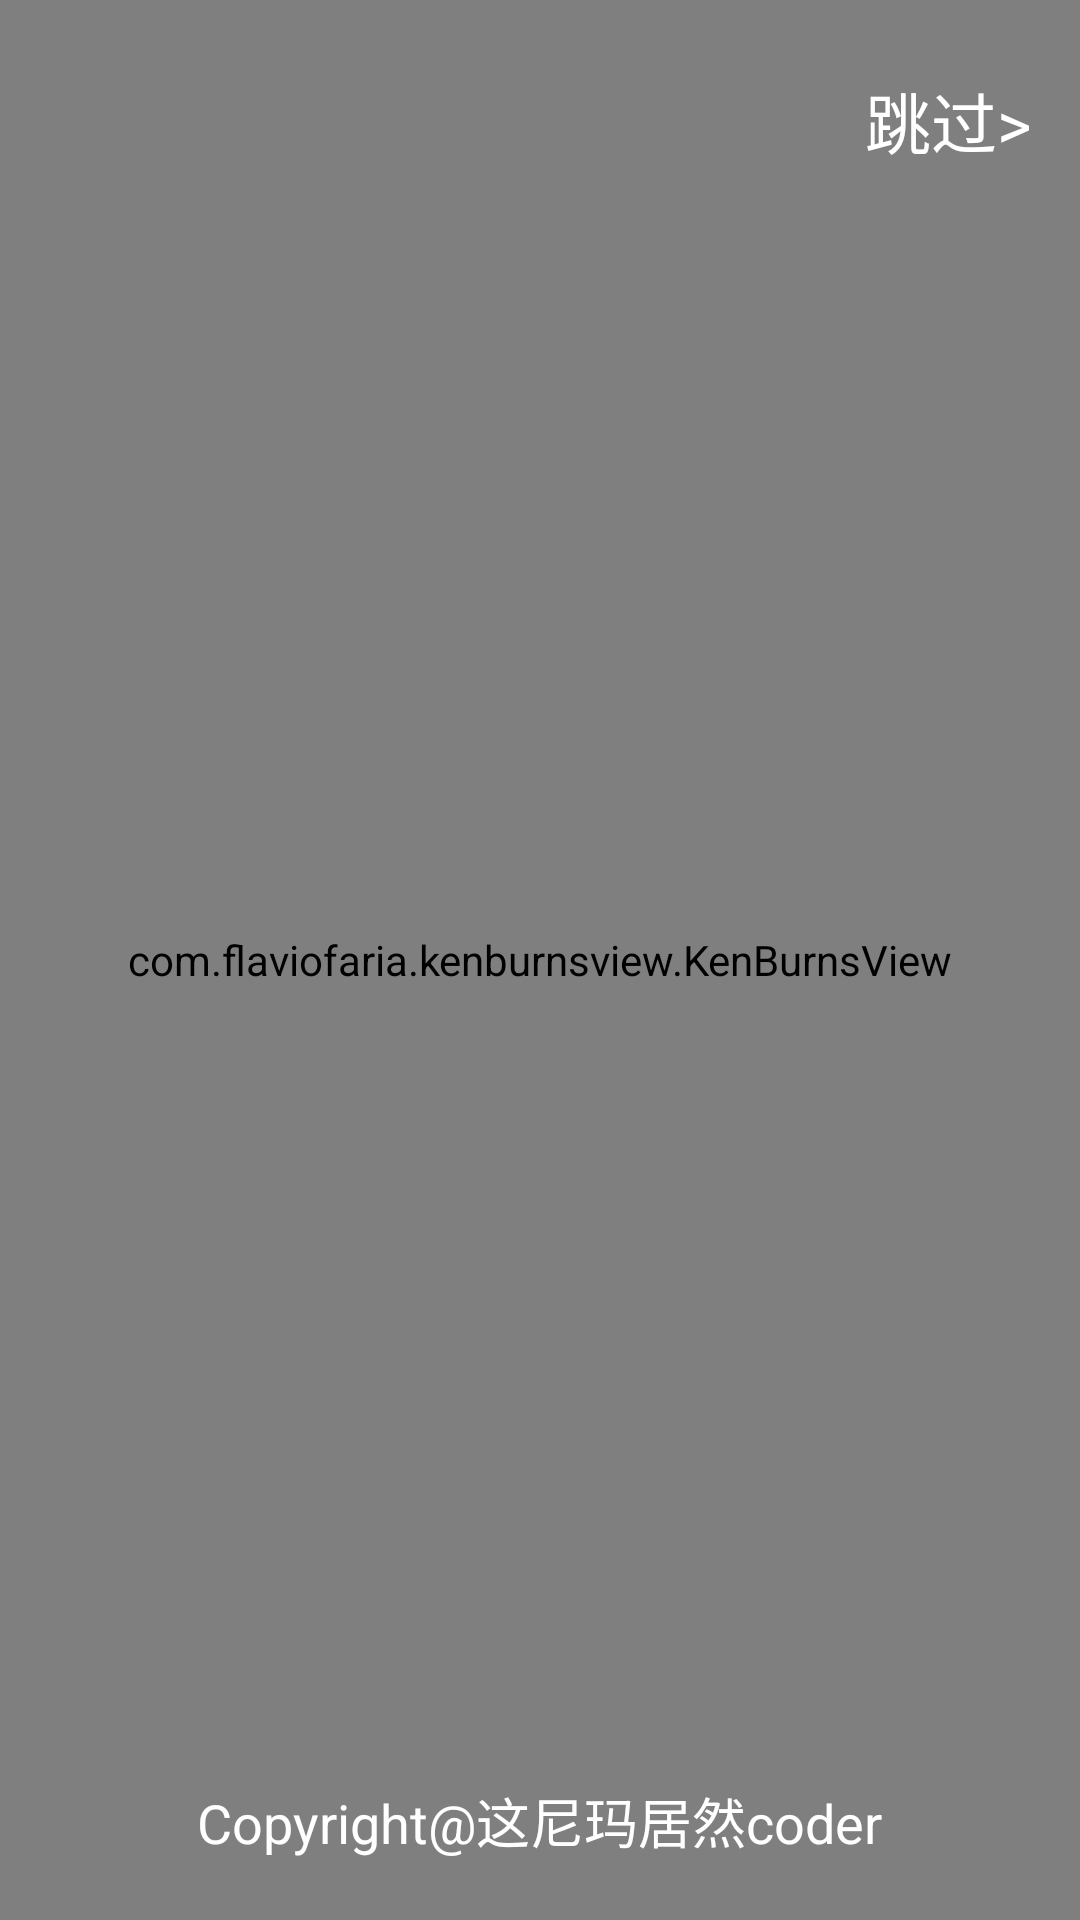

Layout XML and referenced resources for this Android screen:
<!-- AndroidManifest.xml: application theme AppTheme -->
<!-- res/layout/activity_welcome.xml -->
<?xml version="1.0" encoding="utf-8"?>
<RelativeLayout
    xmlns:android="http://schemas.android.com/apk/res/android"
    android:layout_width="match_parent"
    android:layout_height="match_parent"
    android:orientation="vertical">

    <com.flaviofaria.kenburnsview.KenBurnsView
        android:id="@+id/activity_welcome_view"
        android:layout_width="match_parent"
        android:layout_height="match_parent"
        android:src="@mipmap/entrance1"
        />

    <TextView
        android:layout_width="wrap_content"
        android:layout_height="wrap_content"
        android:layout_alignParentBottom="true"
        android:layout_centerHorizontal="true"
        android:layout_marginBottom="20dp"
        android:textColor="@color/white"
        android:textSize="18sp"
        android:text="@string/Copyright"
        />

    <TextView
        android:id="@+id/activity_tv_pass"
        android:layout_width="wrap_content"
        android:layout_height="wrap_content"
        android:layout_marginRight="16dp"
        android:layout_marginTop="24dp"
        android:layout_alignParentRight="true"
        android:textColor="@color/white"
        android:textSize="22sp"
        android:text="@string/pass"
        />

</RelativeLayout>
<!-- resources referenced by this layout -->
<resources>
  <color name="white">#FFFFFF</color>
  <string name="Copyright">Copyright@这尼玛居然coder</string>
  <string name="pass">跳过&gt;</string>
  <style name="AppTheme" parent="Theme.AppCompat.Light.NoActionBar">
          
          <item name="colorPrimary">@color/primary</item>
          <item name="colorPrimaryDark">@color/primary_dark</item>
          <item name="colorAccent">@color/accent</item>
      </style>
  <color name="primary">#03A9F4</color>
  <color name="primary_dark">#0288D1</color>
  <color name="accent">#9c27b0</color>
</resources>
